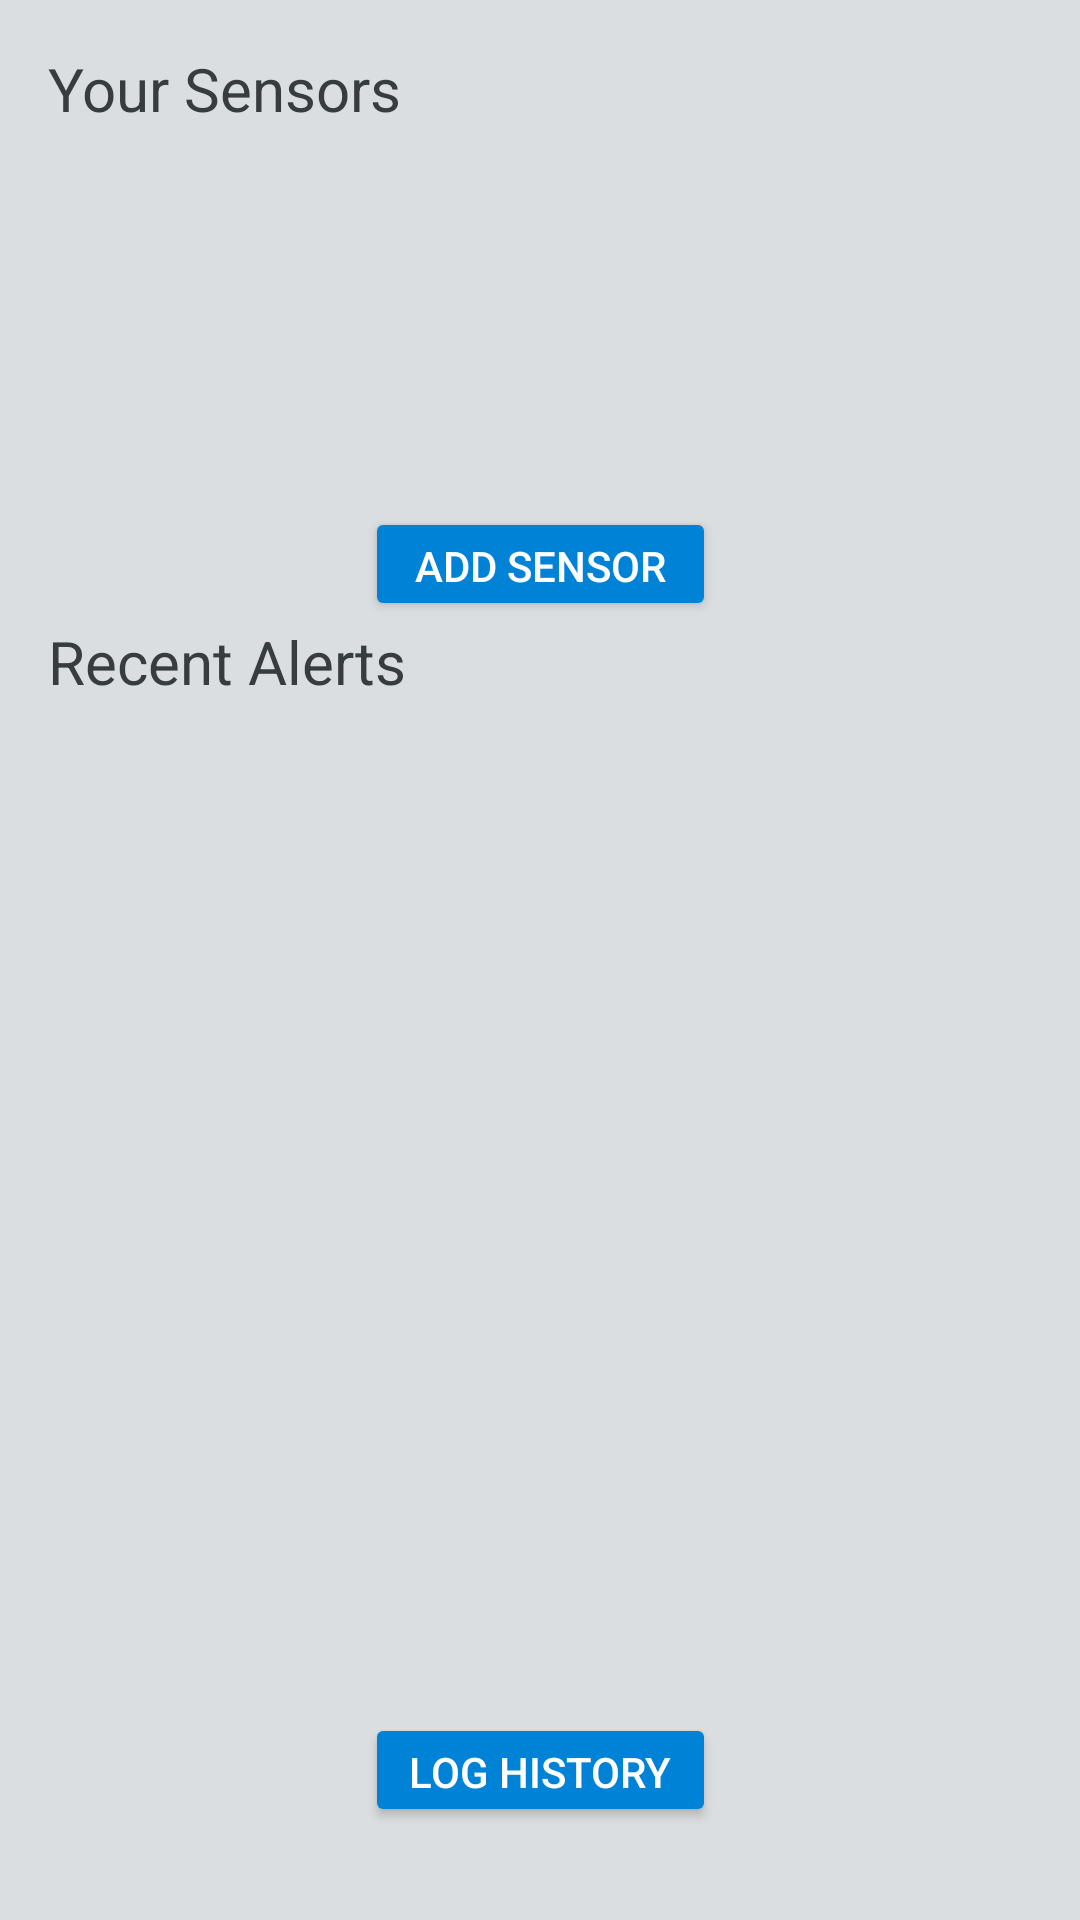

Produce the Android XML layout that renders to this screen, including the resource entries it uses.
<!-- AndroidManifest.xml: application theme AppTheme -->
<!-- res/layout/content_main.xml -->
<?xml version="1.0" encoding="utf-8"?>
<android.support.constraint.ConstraintLayout xmlns:android="http://schemas.android.com/apk/res/android"
    xmlns:app="http://schemas.android.com/apk/res-auto"
    xmlns:tools="http://schemas.android.com/tools"
    android:layout_width="match_parent"
    android:layout_height="match_parent"
    app:layout_behavior="@string/appbar_scrolling_view_behavior"
    tools:context="cs412_project.csci412.wwu.edu.cs412_project.MainActivity"
    tools:layout_editor_absoluteY="81dp"
    tools:showIn="@layout/activity_main">


    <TextView
        android:id="@+id/userEmailText"
        android:layout_width="wrap_content"
        android:layout_height="wrap_content"
        android:layout_marginLeft="16dp"
        android:layout_marginStart="16dp"
        app:layout_constraintStart_toStartOf="parent" />


    <Button
        android:id="@+id/viewallbutton"
        android:layout_width="117dp"
        android:layout_height="38dp"
        android:layout_marginBottom="31dp"
        android:text="Log History"
        style="@style/Widget.AppCompat.Button.Colored"
        android:textColor="@color/buttonText"
        app:layout_constraintBottom_toBottomOf="parent"
        app:layout_constraintEnd_toEndOf="@+id/addsensorbutton"
        app:layout_constraintStart_toStartOf="@+id/addsensorbutton"
        app:layout_constraintTop_toBottomOf="@+id/sensorscroll2" />

    <TextView
        android:id="@+id/text_view_id2"
        android:layout_width="wrap_content"
        android:layout_height="wrap_content"
        android:layout_marginBottom="9dp"
        android:layout_marginLeft="16dp"
        android:layout_marginStart="16dp"
        android:text="@string/recentalerts"
        android:textSize="20sp"
        app:layout_constraintBottom_toTopOf="@+id/sensorscroll2"
        app:layout_constraintStart_toStartOf="parent"
        app:layout_constraintTop_toBottomOf="@+id/addsensorbutton" />

    <TextView
        android:id="@+id/text_view_id"
        android:layout_width="wrap_content"
        android:layout_height="wrap_content"
        android:layout_marginBottom="8dp"
        android:layout_marginLeft="16dp"
        android:layout_marginStart="16dp"
        android:layout_marginTop="16dp"
        android:text="@string/ys"
        android:textSize="20sp"
        app:layout_constraintBottom_toTopOf="@+id/sensorscroll"
        app:layout_constraintStart_toStartOf="parent"
        app:layout_constraintTop_toTopOf="parent" />

    
    
    
    
    
    

    <Button
        android:id="@+id/addsensorbutton"
        android:layout_width="117dp"
        android:layout_height="38dp"
        android:text="Add Sensor"
        app:layout_constraintBottom_toTopOf="@+id/text_view_id2"
        app:layout_constraintEnd_toEndOf="parent"
        app:layout_constraintHorizontal_bias="0.5"
        app:layout_constraintStart_toStartOf="parent"
        style="@style/Widget.AppCompat.Button.Colored"
        android:textColor="@color/buttonText"
        app:layout_constraintTop_toBottomOf="@+id/sensorscroll" />

    <ScrollView
        android:id="@+id/sensorscroll"
        android:layout_width="0dp"
        android:layout_height="0dp"
        android:layout_marginBottom="8dp"
        android:layout_marginEnd="16dp"
        android:layout_marginRight="16dp"
        android:layout_marginLeft="16dp"
        android:layout_marginStart="16dp"
        app:layout_constraintBottom_toTopOf="@+id/addsensorbutton"
        app:layout_constraintEnd_toEndOf="parent"
        app:layout_constraintStart_toStartOf="parent"
        app:layout_constraintTop_toBottomOf="@+id/text_view_id">

        <TableLayout
            android:id="@+id/tableLayout2"
            android:layout_width="match_parent"
            android:layout_height="match_parent"></TableLayout>
    </ScrollView>

    <ScrollView
        android:id="@+id/sensorscroll2"
        android:layout_width="0dp"
        android:layout_height="0dp"
        android:layout_marginBottom="8dp"
        android:layout_marginEnd="16dp"
        android:layout_marginRight="16dp"
        android:layout_marginLeft="16dp"
        android:layout_marginStart="16dp"
        app:layout_constraintBottom_toTopOf="@+id/viewallbutton"
        app:layout_constraintEnd_toEndOf="parent"
        app:layout_constraintHeight_percent=".5"
        app:layout_constraintStart_toStartOf="parent"
        app:layout_constraintTop_toBottomOf="@+id/text_view_id2">

        <TableLayout
            android:id="@+id/tableLayout"
            android:layout_width="match_parent"
            android:layout_height="match_parent"></TableLayout>
    </ScrollView>


</android.support.constraint.ConstraintLayout>
<!-- res/layout/activity_main.xml (included above) -->
<?xml version="1.0" encoding="utf-8"?>
<android.support.design.widget.CoordinatorLayout xmlns:android="http://schemas.android.com/apk/res/android"
    xmlns:app="http://schemas.android.com/apk/res-auto"
    xmlns:tools="http://schemas.android.com/tools"
    android:layout_width="match_parent"
    android:layout_height="match_parent"
    tools:context="cs412_project.csci412.wwu.edu.cs412_project.MainActivity">

    <android.support.design.widget.AppBarLayout
        android:layout_width="match_parent"
        android:layout_height="wrap_content"
        android:theme="@style/AppTheme.AppBarOverlay">

        <android.support.v7.widget.Toolbar
            android:id="@+id/toolbar"
            android:layout_width="match_parent"
            android:layout_height="?attr/actionBarSize"
            android:background="?attr/colorPrimary"
            app:popupTheme="@style/AppTheme.PopupOverlay" />

    </android.support.design.widget.AppBarLayout>

    <include layout="@layout/content_main" />


</android.support.design.widget.CoordinatorLayout>
<!-- resources referenced by this layout -->
<resources>
  <color name="buttonText">#FFFFFF</color>
  <string name="recentalerts">Recent Alerts </string>
  <string name="ys">Your Sensors </string>
  <style name="AppTheme.AppBarOverlay" parent="ThemeOverlay.AppCompat.Dark.ActionBar" />
  <style name="AppTheme.PopupOverlay" parent="ThemeOverlay.AppCompat.Light" />
  <style name="AppTheme" parent="Theme.AppCompat.Light.DarkActionBar">
          
          <item name="colorPrimary">@color/statusBar</item>
          <item name="colorPrimaryDark">@color/WWU_blue</item>
          <item name="colorAccent">@color/WWU_light_blue</item>
          <item name="android:colorBackground">@color/backgroundColor</item>
          <item name="android:textColorPrimary">@color/textColor</item>
          <item name="android:textColor">@color/textColor</item>
  
      </style>
  <color name="statusBar">#00548a</color>
  <color name="WWU_blue">#003f87</color>
  <color name="WWU_light_blue">#0083d6</color>
  <color name="backgroundColor">#dadee1</color>
  <color name="textColor">#373c3e</color>
</resources>
